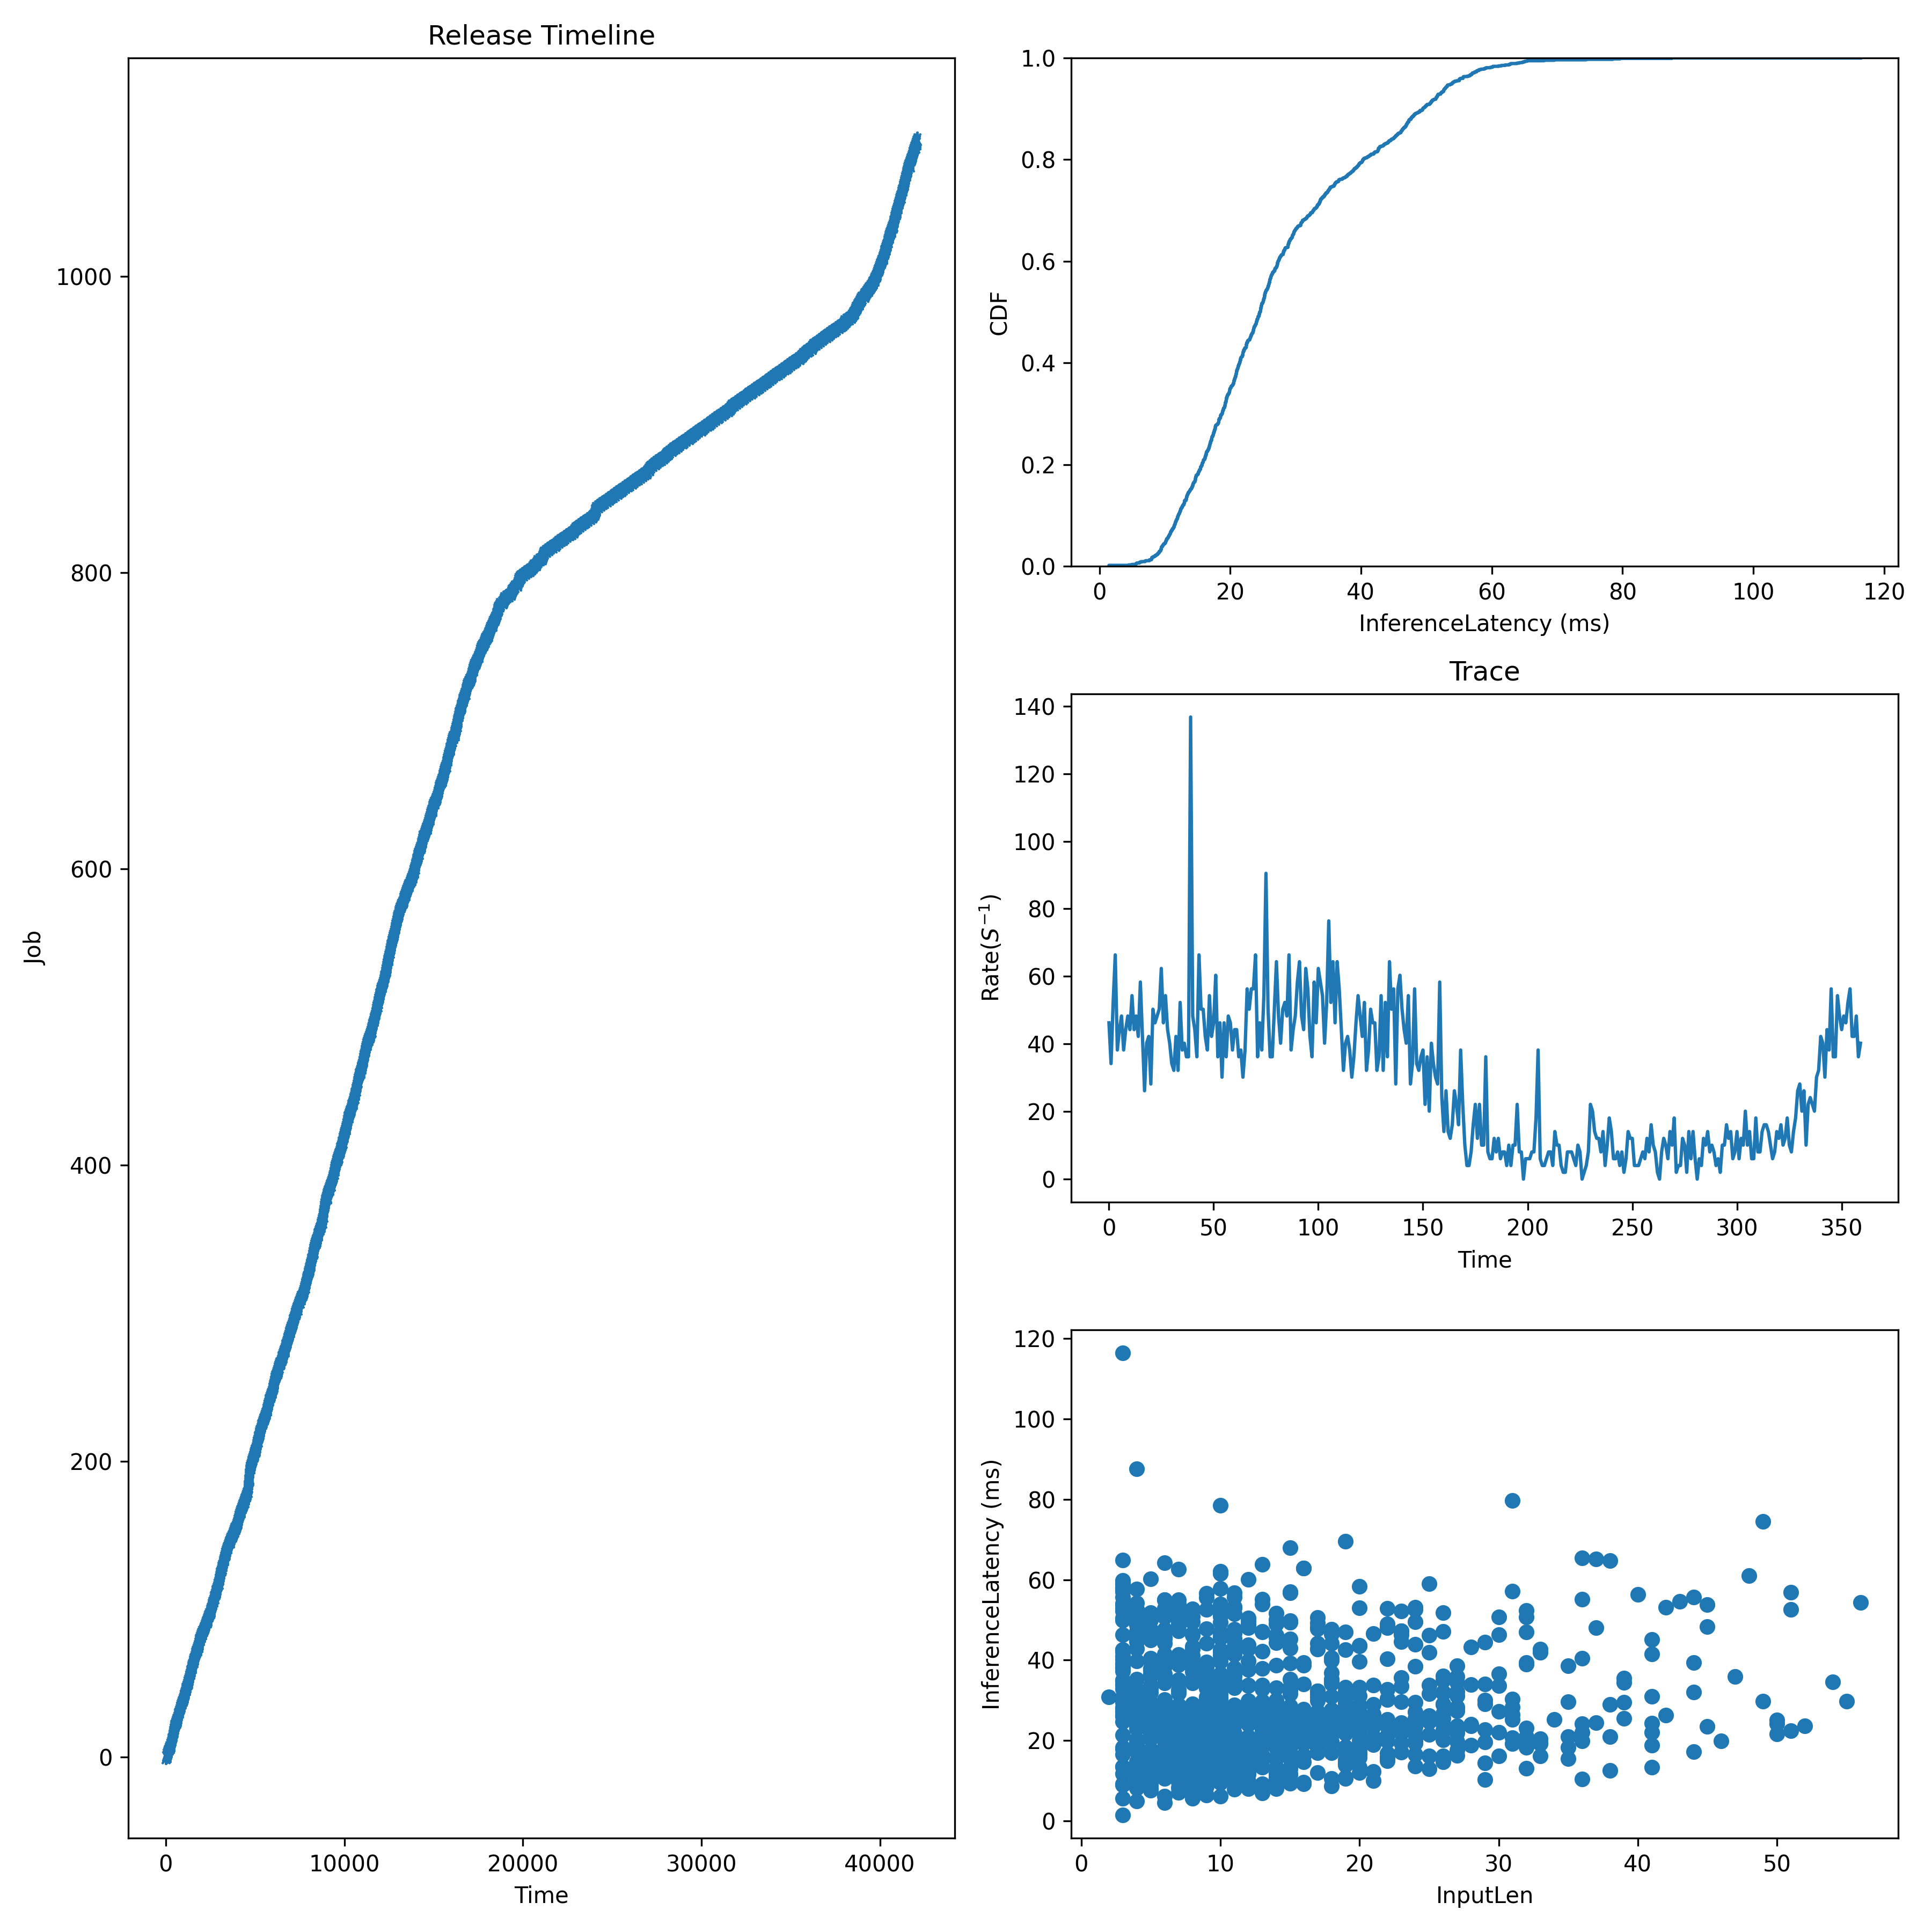

Source data for this figure (header and first rows):
JobId, InputLen, Length, Admitted
0, 13, 15.2, 0.0
1, 27, 31.1, 23.39
2, 5, 9.509, 46.79
3, 19, 14.25, 70.18
4, 4, 31.37, 93.57
5, 7, 16.23, 117
6, 12, 14.07, 156
7, 10, 36.59, 194.9
8, 20, 33.21, 233.9
9, 44, 32.11, 253.4
10, 21, 12.29, 272.9
11, 24, 19.34, 292.4
12, 16, 26.12, 311.9
13, 5, 17.18, 331.4
14, 19, 28.79, 350.9
15, 6, 12.66, 367.6
16, 15, 15.48, 384.3
17, 7, 20.71, 401
18, 4, 27.27, 417.7
19, 15, 25.1, 434.4
20, 3, 40.95, 451.2
21, 4, 20.19, 467.9
22, 32, 13.03, 497.1
23, 9, 30.01, 526.4
24, 11, 46.86, 555.6
25, 17, 50.6, 584.8
26, 27, 17.59, 608.2
27, 8, 21.2, 631.6
28, 8, 19.26, 655
29, 21, 28.98, 678.4
30, 4, 8.194, 701.8
31, 3, 37.86, 725.2
32, 8, 13.77, 748.6
33, 3, 24.67, 772
34, 25, 16.17, 795.4
35, 9, 21.21, 818.8
36, 4, 10.72, 848
37, 22, 15.48, 877.3
38, 16, 9.629, 906.5
39, 10, 17.14, 935.7
40, 19, 25.9, 959.1
41, 5, 29.57, 982.5
42, 8, 18.56, 1006
43, 6, 20.14, 1029
44, 45, 48.38, 1053
45, 10, 13.26, 1076
46, 5, 40.18, 1099
47, 6, 20.82, 1123
48, 15, 18.51, 1146
49, 12, 14.43, 1170
50, 11, 45.44, 1193
51, 3, 59.78, 1216
52, 7, 21.55, 1240
53, 11, 27.61, 1263
54, 5, 15.11, 1287
55, 10, 13.05, 1306
56, 8, 15.69, 1326
57, 4, 30.8, 1345
58, 7, 16.2, 1365
59, 11, 36.08, 1384
... 1,034 more rows
